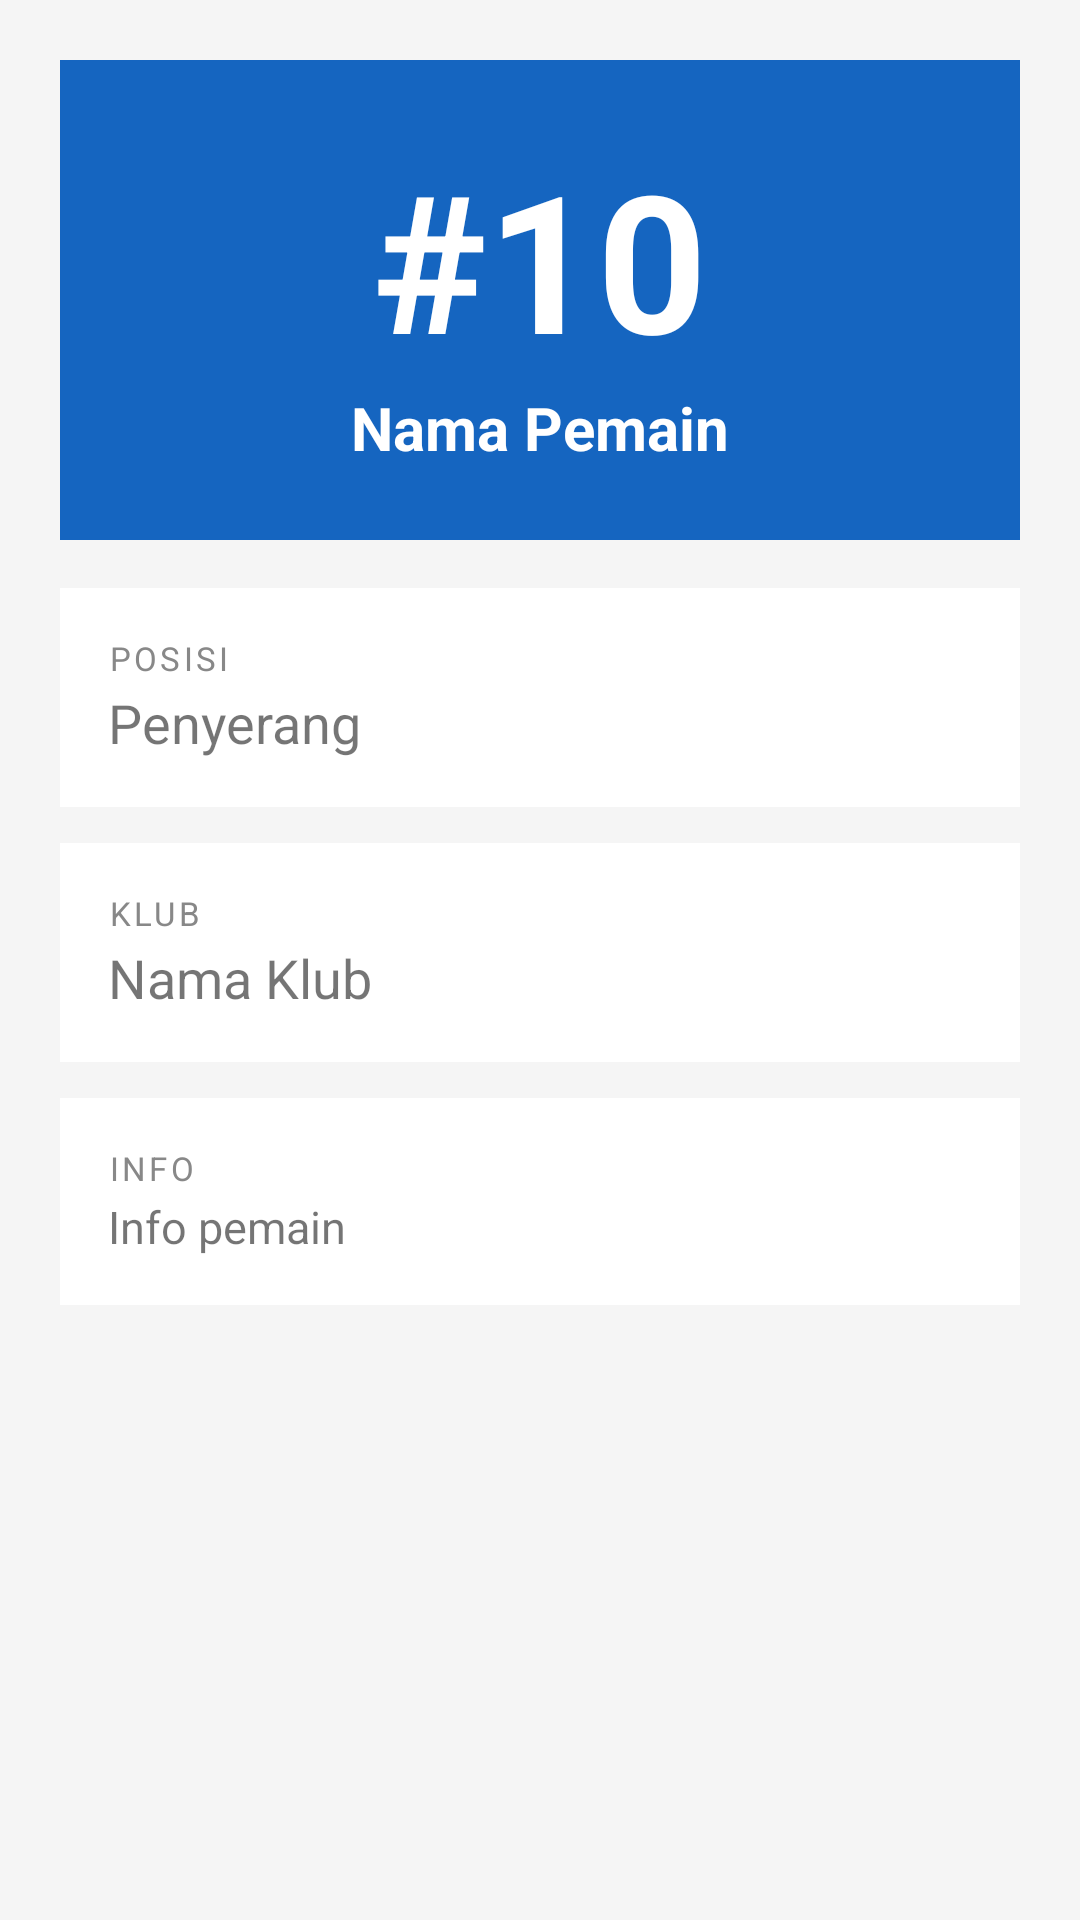

Reconstruct the res/layout file that produces this screen, plus the resources it refers to.
<!-- AndroidManifest.xml: application theme Theme.AppCompat.Light.DarkActionBar -->
<!-- res/layout/activity_detail_pemain.xml -->
<ScrollView
    xmlns:android="http://schemas.android.com/apk/res/android"
    android:layout_width="match_parent"
    android:layout_height="match_parent"
    android:background="#F5F5F5">

    <LinearLayout
        android:layout_width="match_parent"
        android:layout_height="wrap_content"
        android:orientation="vertical"
        android:padding="20dp">

        
        <LinearLayout
            android:layout_width="match_parent"
            android:layout_height="160dp"
            android:gravity="center"
            android:orientation="vertical"
            android:background="#1565C0"
            android:layout_marginBottom="16dp">

            <TextView
                android:id="@+id/tvNomor"
                android:layout_width="wrap_content"
                android:layout_height="wrap_content"
                android:text="#10"
                android:textSize="64sp"
                android:textStyle="bold"
                android:textColor="#FFFFFF" />

            <TextView
                android:id="@+id/tvNama"
                android:layout_width="wrap_content"
                android:layout_height="wrap_content"
                android:text="Nama Pemain"
                android:textSize="20sp"
                android:textStyle="bold"
                android:textColor="#FFFFFF" />

        </LinearLayout>

        
        <LinearLayout
            android:layout_width="match_parent"
            android:layout_height="wrap_content"
            android:orientation="vertical"
            android:padding="16dp"
            android:background="#FFFFFF"
            android:layout_marginBottom="12dp">

            <TextView
                android:layout_width="wrap_content"
                android:layout_height="wrap_content"
                android:text="POSISI"
                android:textSize="11sp"
                android:textColor="#888"
                android:letterSpacing="0.1" />

            <TextView
                android:id="@+id/tvPosisi"
                android:layout_width="wrap_content"
                android:layout_height="wrap_content"
                android:text="Penyerang"
                android:textSize="18sp"
                android:layout_marginTop="2dp" />

        </LinearLayout>

        <LinearLayout
            android:layout_width="match_parent"
            android:layout_height="wrap_content"
            android:orientation="vertical"
            android:padding="16dp"
            android:background="#FFFFFF"
            android:layout_marginBottom="12dp">

            <TextView
                android:layout_width="wrap_content"
                android:layout_height="wrap_content"
                android:text="KLUB"
                android:textSize="11sp"
                android:textColor="#888"
                android:letterSpacing="0.1" />

            <TextView
                android:id="@+id/tvKlub"
                android:layout_width="wrap_content"
                android:layout_height="wrap_content"
                android:text="Nama Klub"
                android:textSize="18sp"
                android:layout_marginTop="2dp" />

        </LinearLayout>

        <LinearLayout
            android:layout_width="match_parent"
            android:layout_height="wrap_content"
            android:orientation="vertical"
            android:padding="16dp"
            android:background="#FFFFFF">

            <TextView
                android:layout_width="wrap_content"
                android:layout_height="wrap_content"
                android:text="INFO"
                android:textSize="11sp"
                android:textColor="#888"
                android:letterSpacing="0.1" />

            <TextView
                android:id="@+id/tvInfo"
                android:layout_width="wrap_content"
                android:layout_height="wrap_content"
                android:text="Info pemain"
                android:textSize="15sp"
                android:lineSpacingExtra="4dp"
                android:layout_marginTop="2dp" />

        </LinearLayout>

    </LinearLayout>
</ScrollView>
<!-- resources referenced by this layout -->
<resources>

</resources>
